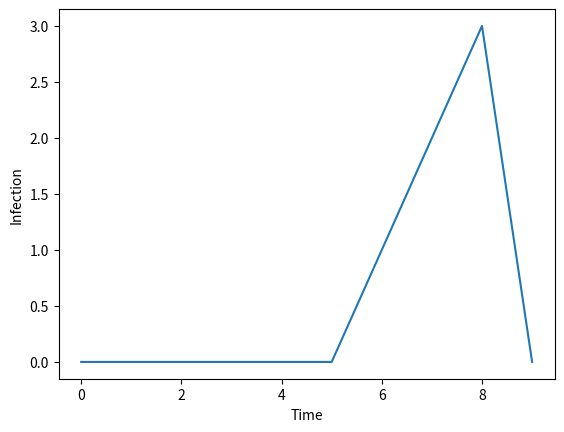

Write the Python code that produced this figure.
import random
import time
import math

import matplotlib.pyplot as plot

class Matrix:
    def __init__(self,size):
        self.matrix = []
        self.empty = '-'
        self.size = size
        self.people = []

        self.create_area()

    def get_people_list(self, l):
        self.people = l

    def create_area(self):
        for i in range(self.size):
            temp = []
            for i in range(self.size):
                temp.insert(0, self.empty)
            self.matrix.insert(0,temp)

    def position_taken(self, row, column):
        if self.matrix[row][column] == self.empty:
            return False
        return True

    def insert_person(self,person):
        row = person.position[0]
        column = person.position[1]
        self.matrix[row][column] = person

    def move_person(self, person):
        row = person.position[0]
        column = person.position[1]
        self.matrix[row][column] = self.empty

        new_row, new_column = person.move_random(self.size)

        while self.position_taken(new_row,new_column):
            new_row, new_column = person.move_random(self.size)

        person.set_position(new_row,new_column)

        self.insert_person(person)

    def move_all_people(self):
        for person in self.people:
            self.move_person(person)

        

class Person:
    def __init__(self, row, column, index):
        self.susceptible = True
        self.infected = False
        self.recovered = False

        self.index = index

        self.quarantined = False #quarantined is for infected
        self.removed = False #removed is for contact tracing
        self.contact_list = []

        self.quarantine_day_count = 0
        self.days_to_recover = 14

        self.position = [row, column]

        self.nearby_people = []

        self.radius = 2

    # def set_susceptible(self):
    #     self.susceptible = True
    #     self.infected = False
    #     self.recovered = False

    def set_infected(self):
        self.susceptible = False
        self.infected = True
        self.recovered = False

    def set_recovered(self):
        self.susceptible = False
        self.infected = False
        self.recovered = True

    def set_position(self,row,column):
        self.position = [row,column]

    def move_random(self, size):
        direction = random.randint(0,8)
        row = self.position[0]
        column = self.position[1]
        #direction moved
        #012
        #345
        #678
        up = True
        down = True
        left = True
        right = True

        if row == 0:
            up = False
        if row == size-1:
            down = False
        if column == 0:
            left = False
        if column == size-1:
            right = False
    
        if direction == 0 and up and left:
            return row-1,column-1
        elif direction == 1 and up:
            return row-1,column
        elif direction == 2 and up and right:
            return row-1,column+1
        elif direction == 3 and left:
            return row,column-1
        elif direction == 4:
            return row, column
        elif direction == 5 and right:
            return row, column+1
        elif direction == 6 and down and left:
            return row+1,column-1
        elif direction == 7 and down:
            return row+1,column
        elif direction == 8 and down and right: #8
            return row+1,column+1
        #################################################
        else:
            return row, column

    def update_nearby_people(self, matrix_object):
        self.nearby_people = []
        
        row = self.position[0]
        column = self.position[1]

        row_min = 0
        #already set to zero
        if (row-self.radius > 0):
            row_min = row-self.radius

        row_max = matrix_object.size - 1

        if (row+self.radius < row_max):
            row_max = row+self.radius+1

        column_min = 0
        #already set to zero
        if (column-self.radius > 0):
            column_min = column-self.radius

        column_max = matrix_object.size - 1

        if (column+self.radius < column_max):
            column_max = column+self.radius+1

        for t_row in range(row_min,row_max + 1):
            for t_column in range(column_min,column_max + 1):
                if (t_row == row) and (t_column == column):
                    continue
                if self.in_radius(self.position, [t_row,t_column]):
                    if matrix_object.matrix[t_row][t_column] != matrix_object.empty:
                        self.nearby_people.insert(0,matrix_object.matrix[t_row][t_column])

    def infect_nearby(self, probability, matrix_object):
        self.update_nearby_people(matrix_object)
        infections = []
        for person in self.nearby_people:
            choice = random.randint(1,100)
            if choice <= probability:
                infections.insert(0,person)
        return infections
            
    def in_radius(self, center, point):
        a = center[1] - point[1]
        b = center[0] - point[0]

        d = math.sqrt(a**2 + b**2)

        if (d <= self.radius):
            return True
        return False

    def check_recover(self):
        if self.quarantine_day_count == self.days_to_recover:
            self.set_recovered()

    def quarantine_day_pass(self):
        self.quarantine_day_count += 1

    def __repr__(self):
        if self.susceptible:
            return f'{self.index}:S'
        elif self.infected:
            return f'{self.index}:I'
        return f'{self.index}:R'


class Run:
    def __init__(self, size, number_people):
        self.matrix_size = size
        self.matrix = Matrix(self.matrix_size)
        self.people = []

        self.duration_of_simulation = 10

        self.tick_duration = 1 #seconds

        self.susceptible_per_tick = []
        self.infected_per_tick = []
        self.recovered_per_tick = []

        self.total_susceptible = []
        self.total_infected = []
        self.total_recovered = []

        self.create_people(number_people)


    def sleep(self):
        time.sleep(self.tick_duration)

    def random_position(self):
            return random.randint(0, self.matrix_size - 1), random.randint(0, self.matrix_size - 1)

    def create_people(self, amount):
        for i in range(amount):
            row, column = self.random_position()

            while self.matrix.position_taken(row,column):
                row, column = self.random_position()

            p = Person(row,column, i)
            self.people.insert(i,p)

            self.matrix.insert_person(p)


        #out of the for loop
        self.infect_random_person()

    def infect_random_person(self):
        index = random.randint(0,len(self.people)-1)
        self.people[index].set_infected()

    def print_matrix(self):
        for i in self.matrix.matrix:
            print(i)

    def remove_person(self, person):
        pos = person.position
        row = pos[0]
        column = pos[1]
        self.matrix.matrix[row][column] = self.matrix.empty
        person.removed = True

    def quarantine_person(self, person):
        pos = person.position
        row = pos[0]
        column = pos[1]
        self.matrix.matrix[row][column] = self.matrix.empty
        person.quarantine = True

    def update(self):
        self.matrix.get_people_list(self.people)

    def plot(self, l):
        plot.plot(l)
        plot.ylabel("Infection")
        plot.xlabel("Time")
        plot.show()

    def tick(self):
        self.sleep()
        self.update()

        self.print_matrix()

        current_people = list(self.people)

        for person in current_people:
            if person.infected:
                #person.update_nearby_people(self.matrix)
                infections = person.infect_nearby(60, self.matrix)
                print(f"Person {person.index} List: {person.nearby_people}")
        for person in infections:
            person.set_infected()       

        self.matrix.move_all_people()

        self.print_matrix()

        print("\n\n\n")

        #############
        self.infected_per_tick.insert(-1, len(infections))
        self.total_infected.insert(-1, sum(self.infected_per_tick))


        #############
        
    
    def run_simulation(self):
        days = 10
        for i in range(days):
            print(f"Day {i}")
            self.tick()

        self.plot(self.total_infected)


# class Plot:
#     def __init__(self):
#         pass




            




if __name__ == "__main__":
    r = Run(10, 10)
    #r.tick()
    r.run_simulation()
